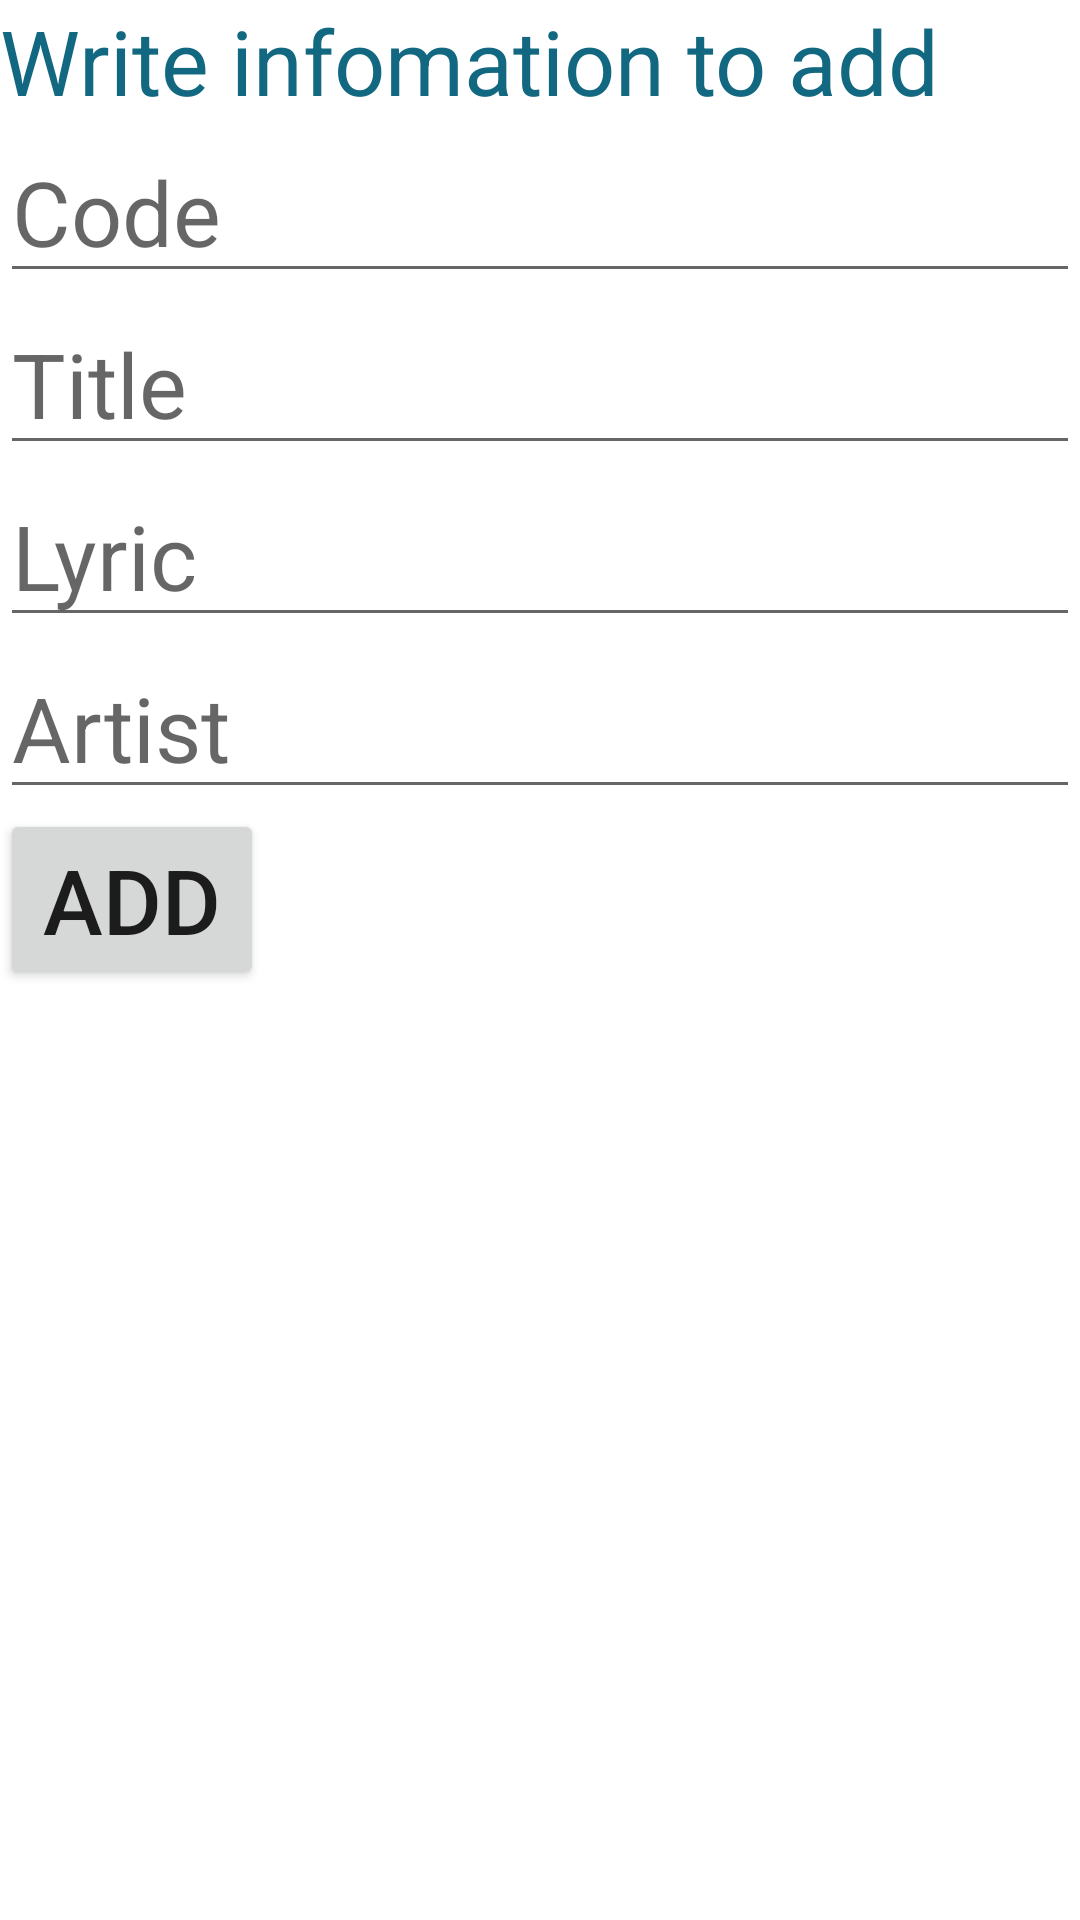

Produce the Android XML layout that renders to this screen, including the resource entries it uses.
<!-- AndroidManifest.xml: application theme Theme.FullRecyclerView -->
<!-- res/layout/activity_ac__add.xml -->
<?xml version="1.0" encoding="utf-8"?>

<LinearLayout xmlns:android="http://schemas.android.com/apk/res/android"
    xmlns:app="http://schemas.android.com/apk/res-auto"
    xmlns:tools="http://schemas.android.com/tools"
    android:layout_width="match_parent"
    android:layout_height="match_parent"
    android:orientation="vertical"
    tools:context=".Ac_Add">

    <TextView
        android:layout_width="wrap_content"
        android:layout_height="wrap_content"
        android:text="Write infomation to add"
        android:textSize="30dp"
        android:textColor="#126781"/>

    <EditText
        android:layout_width="match_parent"
        android:layout_height="wrap_content"
        android:hint="Code"
        android:textSize="30dp"
        android:id="@+id/edt_code_add"/>

    <EditText
        android:layout_width="match_parent"
        android:layout_height="wrap_content"
        android:hint="Title"
        android:textSize="30dp"
        android:id="@+id/edt_title_add"/>

    <EditText
        android:layout_width="match_parent"
        android:layout_height="wrap_content"
        android:hint="Lyric"
        android:textSize="30dp"
        android:id="@+id/edt_lyric_add"/>

    <EditText
        android:layout_width="match_parent"
        android:layout_height="wrap_content"
        android:hint="Artist"
        android:textSize="30dp"
        android:id="@+id/edt_artist_add"/>
    <Button
        android:layout_width="wrap_content"
        android:layout_height="wrap_content"
        android:text="Add"
        android:textSize="30dp"
        android:id="@+id/bt_add"/>


</LinearLayout>
<!-- resources referenced by this layout -->
<resources>
  <style name="Theme.FullRecyclerView" parent="Theme.MaterialComponents.DayNight.DarkActionBar">
          
          <item name="colorPrimary">@color/purple_500</item>
          <item name="colorPrimaryVariant">@color/purple_700</item>
          <item name="colorOnPrimary">@color/white</item>
          
          <item name="colorSecondary">@color/teal_200</item>
          <item name="colorSecondaryVariant">@color/teal_700</item>
          <item name="colorOnSecondary">@color/black</item>
          
          <item name="android:statusBarColor" tools:targetApi="l">?attr/colorPrimaryVariant</item>
          
      </style>
  <!-- not gathered from this repository: default colours our renderer supplied (Android Studio template values) -->
  <color name="purple_500">#FF6200EE</color>
  <color name="purple_700">#FF3700B3</color>
  <color name="teal_200">#FF03DAC5</color>
  <color name="teal_700">#FF018786</color>
  <color name="black">#FF000000</color>
  <color name="white">#FFFFFFFF</color>
</resources>
